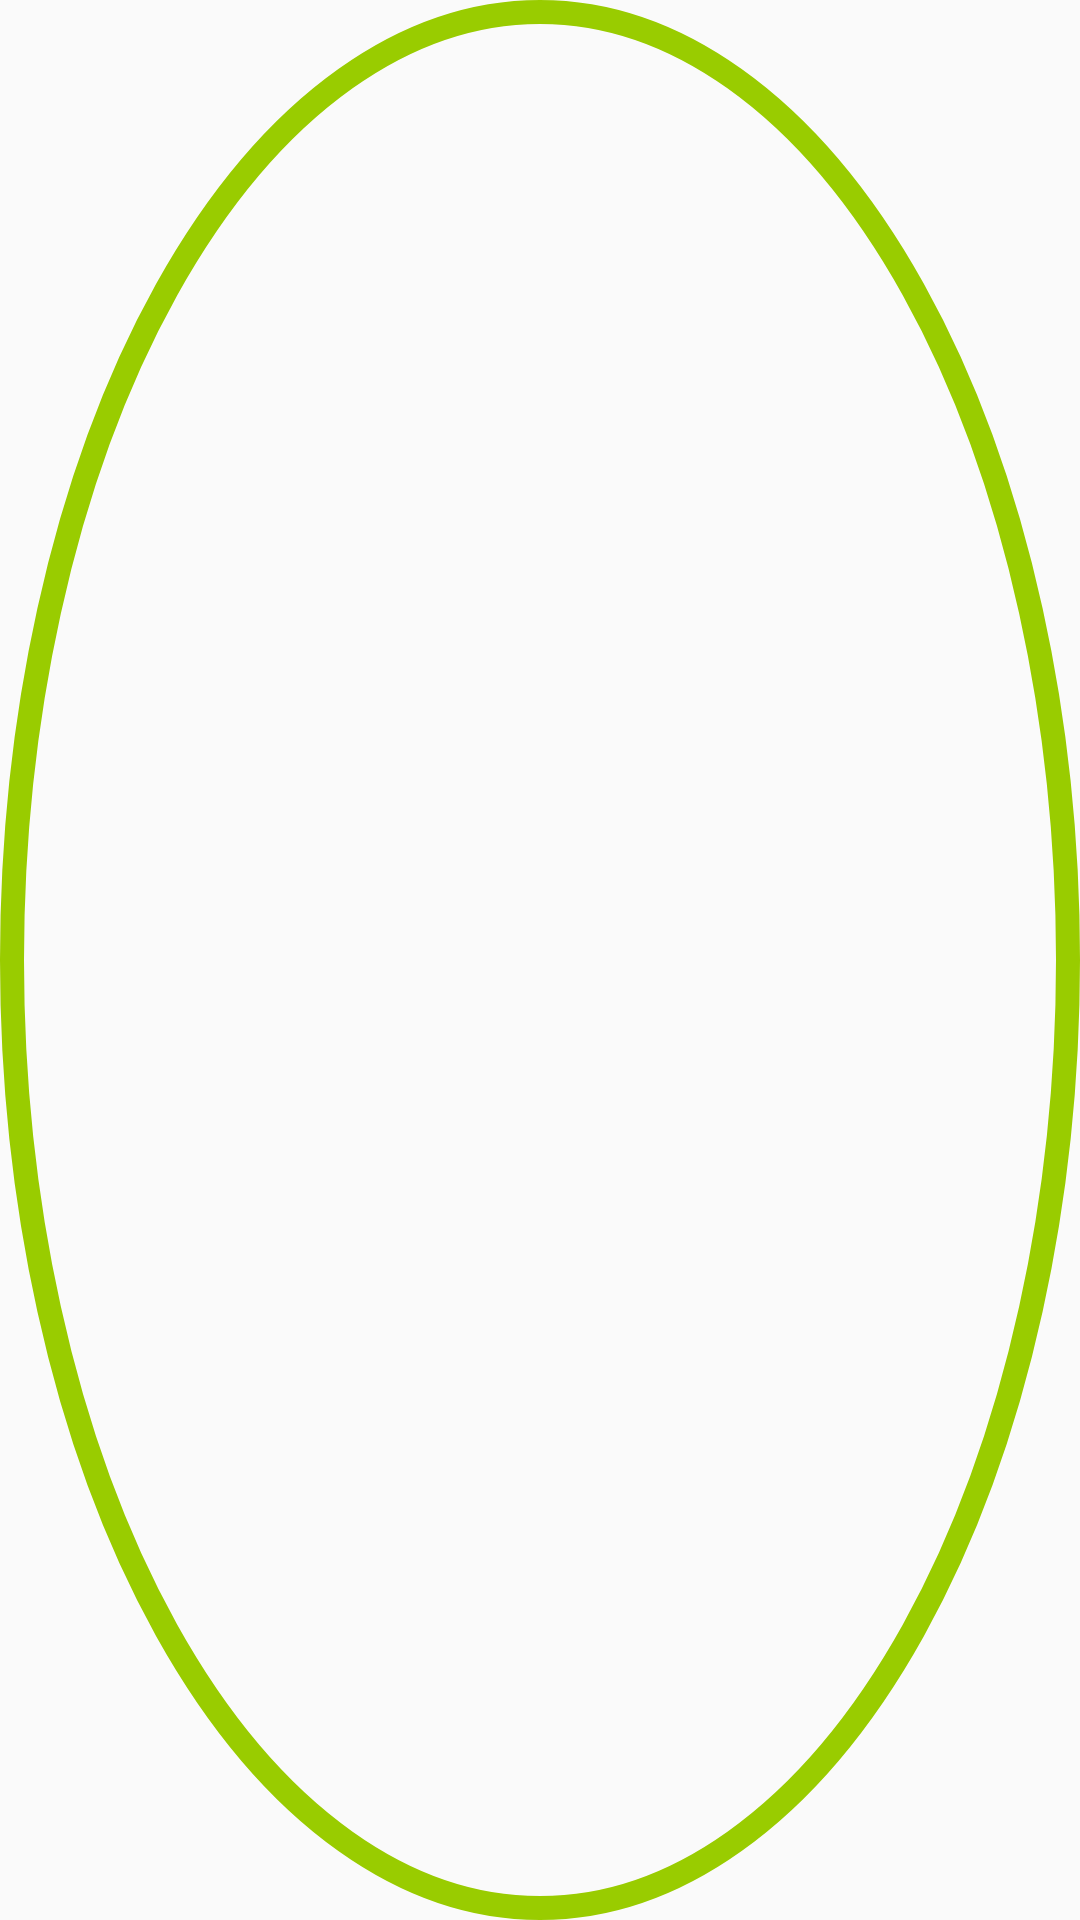

The Android layout XML behind this screen, and the referenced resources:
<!-- AndroidManifest.xml: application theme AppTheme -->
<!-- res/layout/day_of_the_month.xml -->
<TextView
    xmlns:android="http://schemas.android.com/apk/res/android"
    xmlns:tools="http://schemas.android.com/tools"
    android:id="@id/day_of_the_month_text"
    android:layout_width="match_parent"
    android:layout_height="wrap_content"
    android:textAppearance="?android:attr/textAppearanceListItemSmall"
    android:background="@drawable/oval"
    android:padding="4dp"
    android:gravity="center"
    tools:text="0"/>
<!-- resources referenced by this layout -->
<resources>
  <!-- drawable oval (drawable) -->
  <?xml version="1.0" encoding="utf-8"?>
  <shape xmlns:android="http://schemas.android.com/apk/res/android"
      android:shape="oval">
      <corners android:radius="10dip" />
      <stroke
          android:width="8dip"
          android:color="@android:color/holo_green_light" />
      <solid android:color="@android:color/transparent" />
  </shape>
  <style name="AppTheme" parent="Theme.AppCompat.Light.DarkActionBar">
          
          <item name="colorPrimary">@color/colorPrimary</item>
          <item name="colorPrimaryDark">@color/colorPrimaryDark</item>
          <item name="colorAccent">@color/colorAccent</item>
          <item name="android:statusBarColor">@color/light_green</item>
      </style>
  <color name="colorPrimary">#3F51B5</color>
  <color name="colorPrimaryDark">#303F9F</color>
  <color name="colorAccent">#FF4081</color>
  <color name="light_green">#7ABA34</color>
</resources>
